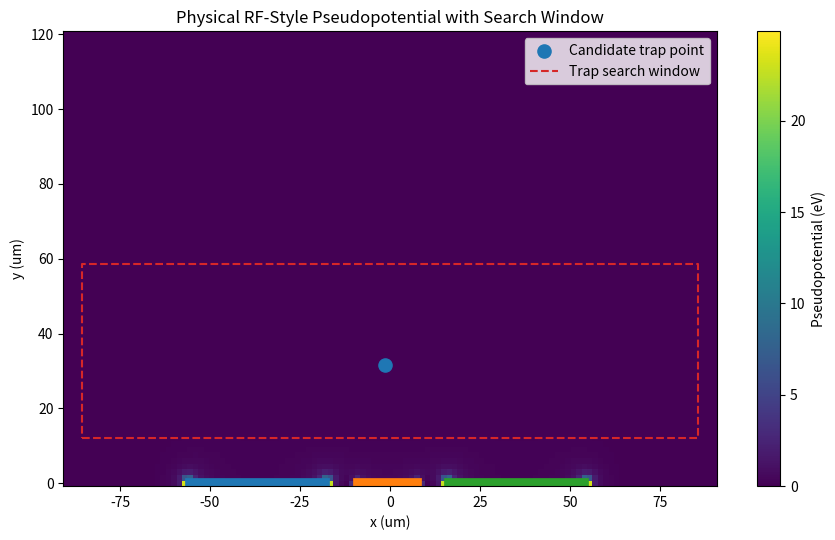
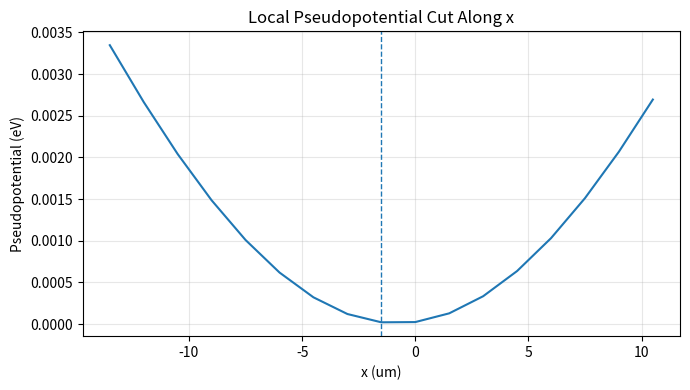
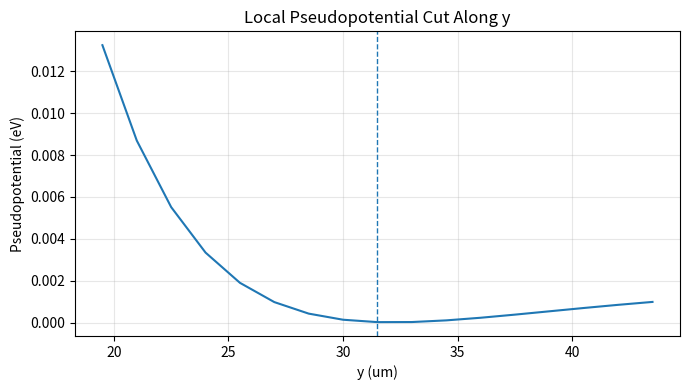

Source code (Python) for these figures, in order:
import numpy as np
import matplotlib.pyplot as plt
from scipy.sparse import lil_matrix
from scipy.sparse.linalg import spsolve


# Domain size and resolution
nx, ny = 121, 81
x = np.linspace(-3.0, 3.0, nx)
y = np.linspace(0.0, 4.0, ny)
dx = x[1] - x[0]
dy = y[1] - y[0]

# Example geometry and voltages based on earlier notebooks
center_width = 0.6
gap = 0.25
side_width = 1.3
v_rf = 0.8
v_dc = -2.0

print(f'Grid: {nx} x {ny}')
print(f'dx = {dx:.3f}, dy = {dy:.3f}')
print(f'center_width = {center_width:.3f}, gap = {gap:.3f}, side_width = {side_width:.3f}')
print(f'v_rf = {v_rf:.3f}, v_dc = {v_dc:.3f}')


# Example ion parameters: 40Ca+
e_charge = 1.602176634e-19          # Coulomb
amu = 1.66053906660e-27             # kg
ion_mass = 40.0 * amu               # kg

# Example RF drive
rf_frequency_hz = 20e6              # 20 MHz
Omega = 2.0 * np.pi * rf_frequency_hz

# Tighter physical length scale for more realistic surface-trap dimensions
# Here we choose 1 notebook unit = 30 micrometers
length_scale_m = 30e-6

print('Physical scaling assumptions:')
print(f'Ion charge q = {e_charge:.3e} C')
print(f'Ion mass m = {ion_mass:.3e} kg')
print(f'RF drive frequency = {rf_frequency_hz/1e6:.1f} MHz')
print(f'Omega = {Omega:.3e} rad/s')
print(f'Length scale = {length_scale_m:.3e} m per notebook length unit')


def idx(i, j, nx):
    return i * nx + j

def make_electrode_masks(center_width, gap, side_width):
    center_half = center_width / 2.0
    left_center = -(center_half + gap + side_width / 2.0)
    right_center = +(center_half + gap + side_width / 2.0)

    left_mask = (x >= left_center - side_width / 2.0) & (x <= left_center + side_width / 2.0)
    center_mask = (x >= -center_half) & (x <= center_half)
    right_mask = (x >= right_center - side_width / 2.0) & (x <= right_center + side_width / 2.0)
    remaining_ground = ~(left_mask | center_mask | right_mask)
    return left_mask, center_mask, right_mask, remaining_ground

def build_boundary_problem(left_mask, center_mask, right_mask, remaining_ground, v_rf, v_dc):
    V = np.zeros((ny, nx), dtype=float)
    fixed = np.zeros((ny, nx), dtype=bool)

    V[:, 0] = 0.0
    V[:, -1] = 0.0
    V[-1, :] = 0.0
    fixed[:, 0] = True
    fixed[:, -1] = True
    fixed[-1, :] = True

    bottom = 0
    V[bottom, left_mask] = v_dc
    V[bottom, center_mask] = v_rf
    V[bottom, right_mask] = v_dc
    V[bottom, remaining_ground] = 0.0
    fixed[bottom, :] = True
    return V, fixed

def solve_laplace(V, fixed):
    N = nx * ny
    A = lil_matrix((N, N), dtype=float)
    b = np.zeros(N, dtype=float)
    cx = 1.0 / dx**2
    cy = 1.0 / dy**2
    c0 = -2.0 * (cx + cy)

    for i in range(ny):
        for j in range(nx):
            k = idx(i, j, nx)
            if fixed[i, j]:
                A[k, k] = 1.0
                b[k] = V[i, j]
            else:
                A[k, idx(i, j, nx)] = c0
                A[k, idx(i, j - 1, nx)] = cx
                A[k, idx(i, j + 1, nx)] = cx
                A[k, idx(i - 1, j, nx)] = cy
                A[k, idx(i + 1, j, nx)] = cy

    sol = spsolve(A.tocsr(), b)
    return sol.reshape((ny, nx))

def compute_reduced_fields(Vsol):
    dV_dy, dV_dx = np.gradient(Vsol, dy, dx)
    Ex_red = -dV_dx
    Ey_red = -dV_dy
    E_red_mag = np.sqrt(Ex_red**2 + Ey_red**2)
    return Ex_red, Ey_red, E_red_mag

def find_candidate_point_near_surface(Phi):
    # Restrict the search to a physically motivated near-surface window.
    # This avoids selecting the trivial far-field decay minimum.
    margin_j = 3
    y_min_frac = 0.10
    y_max_frac = 0.50
    i_min = max(2, int(y_min_frac * ny))
    i_max = min(ny - 3, int(y_max_frac * ny))

    Phi_search = Phi[i_min:i_max, margin_j:nx-margin_j]
    min_flat = np.argmin(Phi_search)
    min_i_local, min_j_local = np.unravel_index(min_flat, Phi_search.shape)
    min_i = min_i_local + i_min
    min_j = min_j_local + margin_j
    return min_i, min_j

def second_derivatives(F, i, j, dx_eff, dy_eff):
    d2F_dx2 = (F[i, j + 1] - 2.0 * F[i, j] + F[i, j - 1]) / dx_eff**2
    d2F_dy2 = (F[i + 1, j] - 2.0 * F[i, j] + F[i - 1, j]) / dy_eff**2
    d2F_dxdy = (
        F[i + 1, j + 1] - F[i + 1, j - 1] - F[i - 1, j + 1] + F[i - 1, j - 1]
    ) / (4.0 * dx_eff * dy_eff)
    return d2F_dx2, d2F_dy2, d2F_dxdy


left_mask, center_mask, right_mask, remaining_ground = make_electrode_masks(
    center_width=center_width,
    gap=gap,
    side_width=side_width,
)

V, fixed = build_boundary_problem(
    left_mask=left_mask,
    center_mask=center_mask,
    right_mask=right_mask,
    remaining_ground=remaining_ground,
    v_rf=v_rf,
    v_dc=v_dc,
)

Vsol = solve_laplace(V, fixed)
print(f'Potential range: [{Vsol.min():.3f}, {Vsol.max():.3f}]')


Ex_red, Ey_red, E_red_mag = compute_reduced_fields(Vsol)

# Convert reduced field to physical units (V/m) using the length scale
Ex_phys = Ex_red / length_scale_m
Ey_phys = Ey_red / length_scale_m
E_phys_mag = np.sqrt(Ex_phys**2 + Ey_phys**2)

# Physical pseudopotential in Joules
Phi_phys_J = (e_charge**2 * E_phys_mag**2) / (4.0 * ion_mass * Omega**2)

# Convert to electron-volts for readability
Phi_phys_eV = Phi_phys_J / e_charge

print(f'Physical field magnitude range: [{E_phys_mag.min():.3e}, {E_phys_mag.max():.3e}] V/m')
print(f'Pseudopotential range: [{Phi_phys_eV.min():.3e}, {Phi_phys_eV.max():.3e}] eV')


min_i, min_j = find_candidate_point_near_surface(Phi_phys_J)
trap_x = x[min_j]
trap_y = y[min_i]
trap_x_m = trap_x * length_scale_m
trap_y_m = trap_y * length_scale_m
trap_value_eV = Phi_phys_eV[min_i, min_j]

center = Phi_phys_J[min_i, min_j]
neighbors = np.array([
    Phi_phys_J[min_i - 1, min_j],
    Phi_phys_J[min_i + 1, min_j],
    Phi_phys_J[min_i, min_j - 1],
    Phi_phys_J[min_i, min_j + 1],
])
is_local_min = bool(np.all(center <= neighbors))

print(f'Candidate trap point: x = {trap_x:.3f}, y = {trap_y:.3f} (notebook units)')
print(f'Candidate trap point: x = {trap_x_m*1e6:.1f} um, y = {trap_y_m*1e6:.1f} um')
print(f'Local-minimum check: {is_local_min}')
print(f'Pseudopotential at trap point: {trap_value_eV:.3e} eV')


X, Y = np.meshgrid(x, y)
X_um = X * length_scale_m * 1e6
Y_um = Y * length_scale_m * 1e6

y_min_frac = 0.10
y_max_frac = 0.50
i_min = max(2, int(y_min_frac * ny))
i_max = min(ny - 3, int(y_max_frac * ny))
margin_j = 3

x_left_um = x[margin_j] * length_scale_m * 1e6
x_right_um = x[nx - margin_j - 1] * length_scale_m * 1e6
y_bottom_um = y[i_min] * length_scale_m * 1e6
y_top_um = y[i_max - 1] * length_scale_m * 1e6

fig, ax = plt.subplots(figsize=(9, 5.5))
im = ax.pcolormesh(X_um, Y_um, Phi_phys_eV, shading='auto')
ax.scatter([trap_x_m * 1e6], [trap_y_m * 1e6], s=90, label='Candidate trap point')
ax.plot(x[left_mask] * length_scale_m * 1e6, np.full(np.sum(left_mask), 0.0), linewidth=7)
ax.plot(x[center_mask] * length_scale_m * 1e6, np.full(np.sum(center_mask), 0.0), linewidth=7)
ax.plot(x[right_mask] * length_scale_m * 1e6, np.full(np.sum(right_mask), 0.0), linewidth=7)
ax.plot([x_left_um, x_right_um, x_right_um, x_left_um, x_left_um],
        [y_bottom_um, y_bottom_um, y_top_um, y_top_um, y_bottom_um],
        linestyle='--', linewidth=1.5, label='Trap search window')
ax.set_title('Physical RF-Style Pseudopotential with Search Window')
ax.set_xlabel('x (um)')
ax.set_ylabel('y (um)')
ax.legend()
fig.colorbar(im, ax=ax, label='Pseudopotential (eV)')
plt.tight_layout()
plt.show()


dx_phys = dx * length_scale_m
dy_phys = dy * length_scale_m

d2x, d2y, d2xy = second_derivatives(Phi_phys_J, min_i, min_j, dx_phys, dy_phys)
H_phys = np.array([
    [d2x, d2xy],
    [d2xy, d2y],
], dtype=float)

eigvals_phys, eigvecs_phys = np.linalg.eigh(H_phys)
valid_trap = bool(is_local_min and np.min(eigvals_phys) > 0.0)

omega_rad_s = np.sqrt(np.clip(eigvals_phys / ion_mass, 0.0, None))
omega_hz = omega_rad_s / (2.0 * np.pi)

print('Physical Hessian (J/m^2):')
print(H_phys)
print('\nPrincipal curvature eigenvalues (J/m^2):')
print(eigvals_phys)
print(f'\nValid trap by local curvature check: {valid_trap}')
print('Approximate secular frequencies:')
for k, f in enumerate(omega_hz, start=1):
    print(f'  mode {k}: {f/1e6:.3f} MHz')


j_window = slice(max(min_j - 8, 0), min(min_j + 9, nx))
i_window = slice(max(min_i - 8, 0), min(min_i + 9, ny))

fig, ax = plt.subplots(figsize=(7, 4))
ax.plot(x[j_window] * length_scale_m * 1e6, Phi_phys_eV[min_i, j_window])
ax.axvline(trap_x_m * 1e6, linestyle='--', linewidth=1)
ax.set_title('Local Pseudopotential Cut Along x')
ax.set_xlabel('x (um)')
ax.set_ylabel('Pseudopotential (eV)')
ax.grid(True, alpha=0.3)
plt.tight_layout()
plt.show()

fig, ax = plt.subplots(figsize=(7, 4))
ax.plot(y[i_window] * length_scale_m * 1e6, Phi_phys_eV[i_window, min_j])
ax.axvline(trap_y_m * 1e6, linestyle='--', linewidth=1)
ax.set_title('Local Pseudopotential Cut Along y')
ax.set_xlabel('y (um)')
ax.set_ylabel('Pseudopotential (eV)')
ax.grid(True, alpha=0.3)
plt.tight_layout()
plt.show()


print('Design Summary')
print('--------------')
print(f'Geometry: center_width = {center_width:.3f}, gap = {gap:.3f}, side_width = {side_width:.3f}')
print(f'Voltages: v_rf = {v_rf:.3f}, v_dc = {v_dc:.3f}')
print(f'Trap location: ({trap_x_m*1e6:.1f} um, {trap_y_m*1e6:.1f} um)')
print(f'Valid local trap: {valid_trap}')
print(f'Trap pseudopotential at point: {trap_value_eV:.3e} eV')
print('Approximate secular frequencies:')
for k, f in enumerate(omega_hz, start=1):
    print(f'  mode {k}: {f/1e6:.3f} MHz')
